Run: headless pygame with SDL's dummy video driver; simulated clock (each Clock.tick advances the game by its frame time, no real sleeping); random seed 0; keys injected as events and as key.get_pressed() state; mouse plan: one left click at the window centre at the start of phase 2, then a move to the lower-right quarter at the start of phase 3.
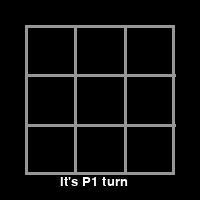
Frame 1 of 4 · flips 1–60 · no input
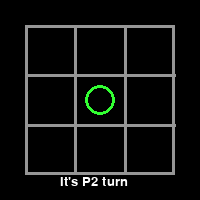
Frame 2 of 4 · flips 61–180 · clicked the window centre · tapped SPACE, RETURN · held RIGHT (→), D
Frame 3 of 4 · flips 181–300 · moved the mouse to the lower-right quarter · held DOWN (↓), S · screen unchanged from frame 2, image omitted
Frame 4 of 4 · flips 301–420 · held LEFT (←), A, UP (↑), W · screen unchanged from frame 3, image omitted

The pygame program that drew these frames:

import pygame as pg#import pygame module
from pygame.locals import QUIT,MOUSEBUTTONUP
pg.init()#初始化
pg.display.set_caption("ooxx")#視窗左上角名稱
screen = pg.display.set_mode((200,200))#視窗大小
screen.fill((0,0,0))#視窗顏色
clock = pg.time.Clock()
font = pg.font.SysFont("arial",20)#字體大小

left = False
win = 0
player = 1#預設為1P
data = [[0,0,0],[0,0,0],[0,0,0]]#建立一個3x3陣列

main_surface = pg.Surface((200,200))#建立主要圖層
pg.draw.rect(main_surface,(150,150,150),[25,25,150,150],3)#畫出格線
pg.draw.line(main_surface,(150,150,150),(25,75),(175,75),3)
pg.draw.line(main_surface,(150,150,150),(25,125),(175,125),3)
pg.draw.line(main_surface,(150,150,150),(75,25),(75,175),3)
pg.draw.line(main_surface,(150,150,150),(125,25),(125,175),3)

while 1:
    x,y = pg.mouse.get_pos()#滑鼠游標的座標
    left = pg.mouse.get_pressed()[0]#滑鼠左鍵是否被按下
    for event in pg.event.get():#退出遊戲判定
        if event.type == QUIT:
            pg.quit()
            break
        if event.type == MOUSEBUTTONUP:#滑鼠鍵放開判定
            if left:
                left = "depress"#如果滑鼠左鍵放開,則把left設為depress
    
    prompt_surface = pg.Surface((200,25))#建立空的提示圖層
    if win == -1:#平手
        prompt_surface.blit(font.render("No one won...",True,(255,255,255)),(50,0))#印出沒人贏
    elif win == 1 or win == 2:#某人贏了
        prompt_surface.blit(font.render("P%d win!"%win,True,(255,255,255)),(75,0))#印出誰贏
    elif left == "depress" and abs(x-100) < 75 and abs(y-100) < 75:#滑鼠按下判定區
        i,j = int((x-25)//50),int((y-25)//50)#計算行列
        if data[i][j] == 0:#空格子才能選
            if player == 1:
                data[i][j] = 1
                pg.draw.circle(main_surface,(50,255,50),(50+50*i,50+50*j),15,3)#P1畫圈
                player = 2#換人
            elif player == 2:
                data[i][j] = 2
                pg.draw.line(main_surface,(255,50,50),(40+50*i,40+50*j),(60+50*i,60+50*j),5)#P1畫叉
                pg.draw.line(main_surface,(255,50,50),(40+50*i,60+50*j),(60+50*i,40+50*j),5)
                player = 1#換人
    else:
        prompt_surface.blit(font.render("It's P%d turn"%player,True,(255,255,255)),(60,0))#印出輪到誰
    
    if [i.count(1) == 3 for i in data].count(True) > 0 or\
       [i.count(1) == 3 for i in zip(data[0],data[1],data[2])].count(True) > 0 or\
       [data[i][i] for i in range(3)].count(1) == 3 or\
       [data[i][2-i] for i in range(3)].count(1) == 3:#判定是誰連成線
        win = 1
    elif [i.count(2) == 3 for i in data].count(True) > 0 or\
         [i.count(2) == 3 for i in zip(data[0],data[1],data[2])].count(True) > 0 or\
         [data[i][i] for i in range(3)].count(2) == 3 or\
         [data[i][2-i] for i in range(3)].count(2) == 3:
        win = 2
    elif sum(i.count(0) for i in data) == 0:#如果框全被占滿但沒人連成線
        win = -1
    
    screen.blit(main_surface,(0,0))#把圖層貼在視窗上
    screen.blit(prompt_surface,(0,175))#印出提示圖層
    pg.display.update()#更新視窗頁面(很重要)
    clock.tick(30)
